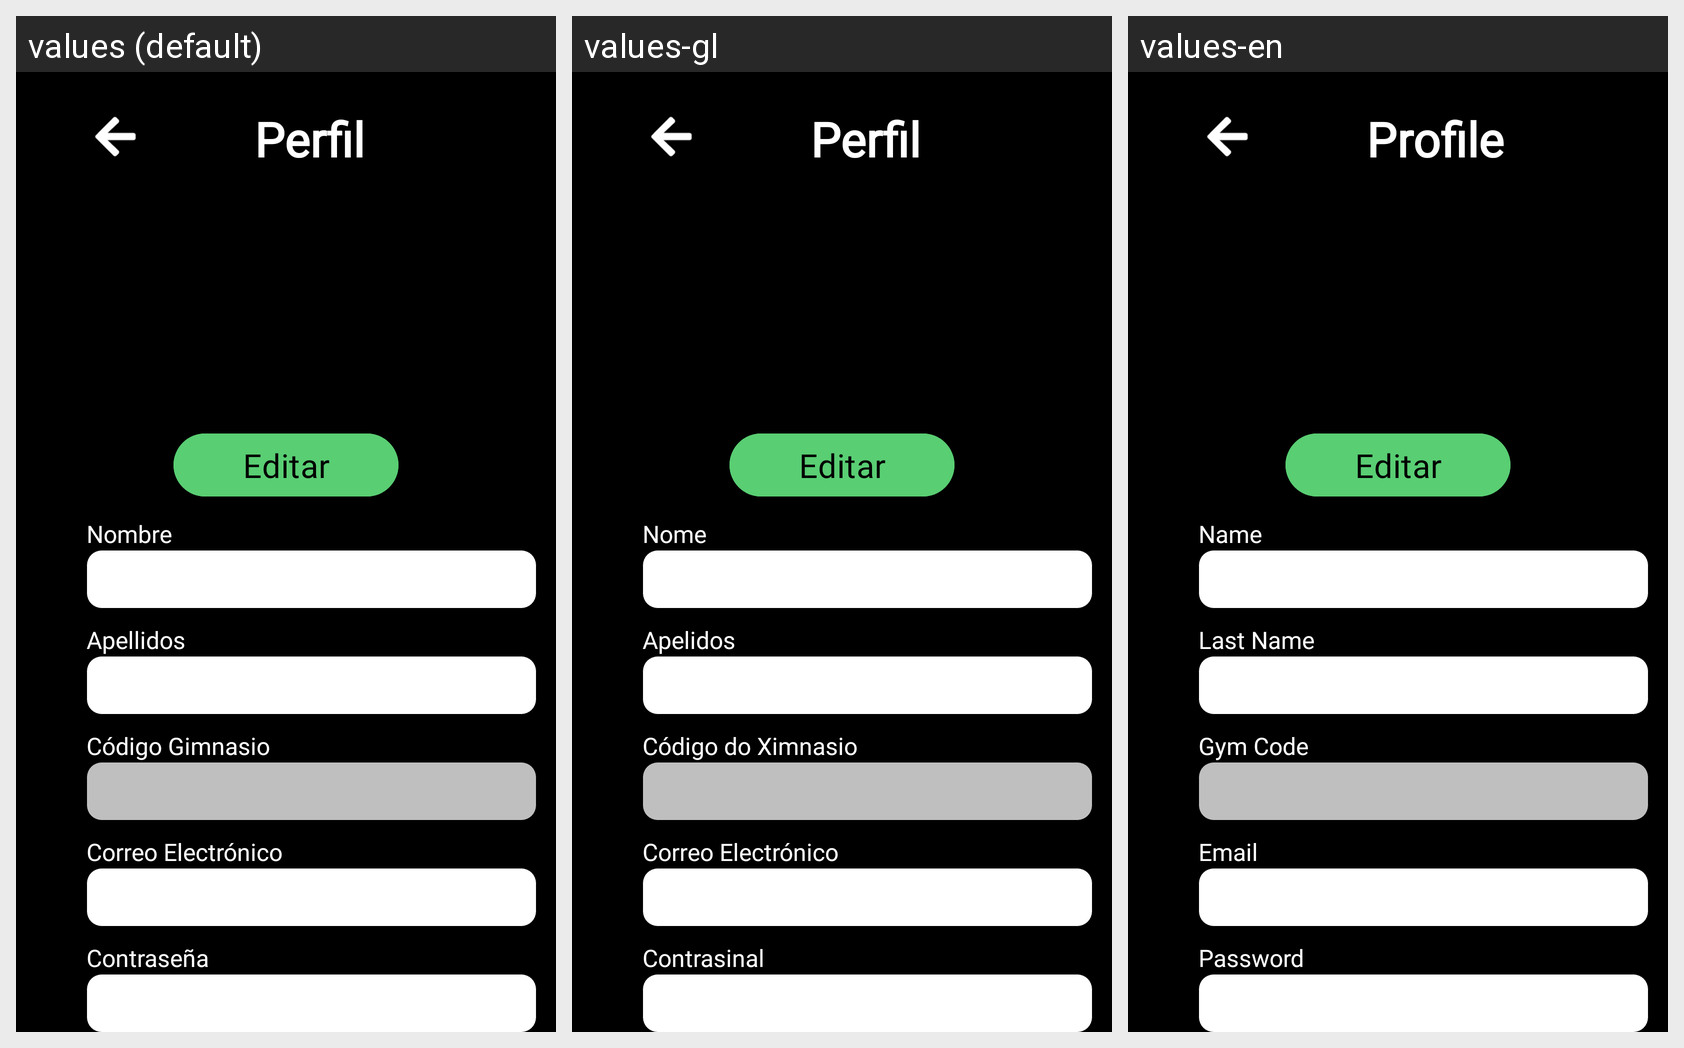

Strings drawn on this Android screen and how each of the app's shown locales translates them:
Android screen res/layout/activity_perfil_edicion_admin.xml rendered under 3 locales, left to right: values (default), values-gl, values-en. Device: Nexus 5 (rendered at 1080×1920; each locale shown at half size, 540×960, under a caption strip naming it); theme Base.Theme.InTime.
Strings drawn on this screen, with the default value and each locale's value (text and hints the layout hard-codes, and strings that could not be matched under every locale, appear in the picture but are not listed):

perfil
  values: Perfil
  values-gl: Perfil
  values-en: Profile

nombre
  values: Nombre
  values-gl: Nome
  values-en: Name

apellidos
  values: Apellidos
  values-gl: Apelidos
  values-en: Last Name

codigoGym
  values: Código Gimnasio
  values-gl: Código do Ximnasio
  values-en: Gym Code

correoElectronico
  values: Correo Electrónico
  values-gl: Correo Electrónico
  values-en: Email

contrasena
  values: Contraseña
  values-gl: Contrasinal
  values-en: Password
